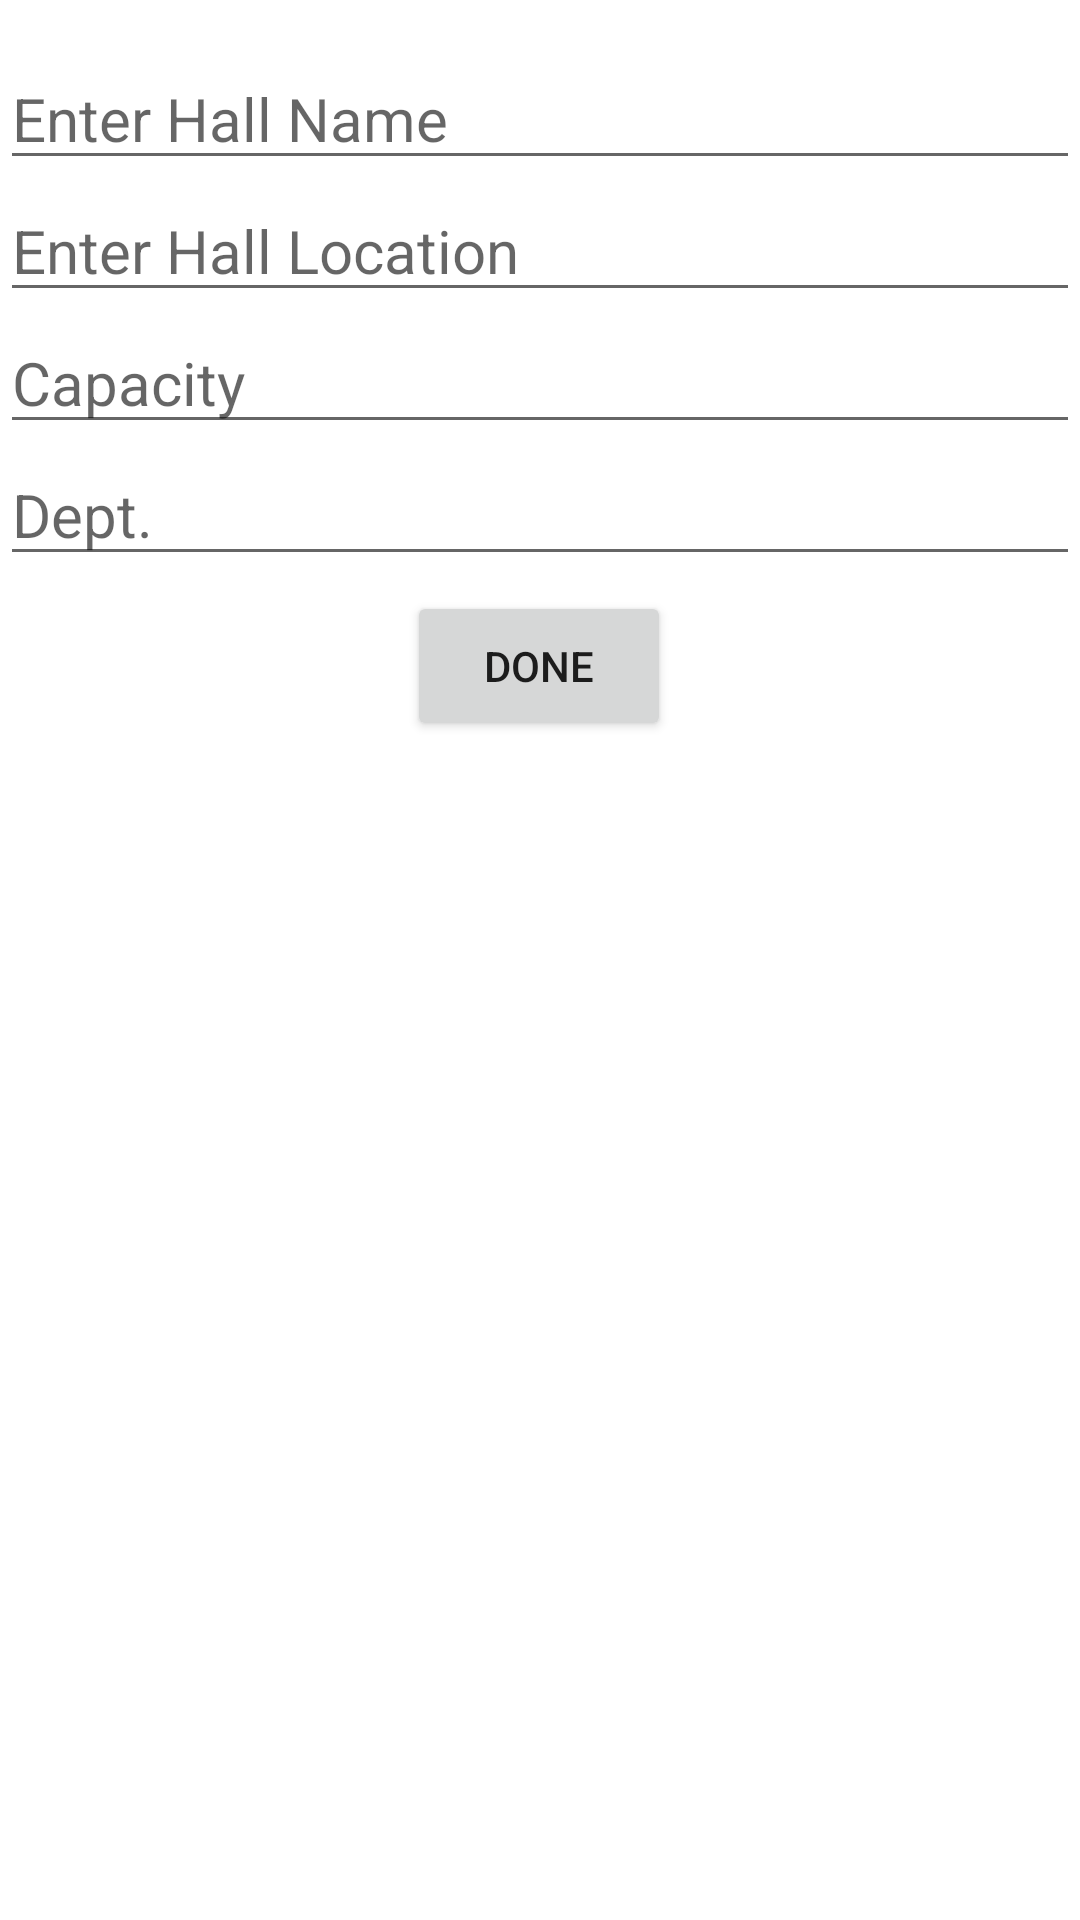

Layout XML and referenced resources for this Android screen:
<!-- AndroidManifest.xml: application theme Theme.AdminAVHallBooking -->
<!-- res/layout/add_av_hall_dialog.xml -->
<?xml version="1.0" encoding="utf-8"?>
<androidx.constraintlayout.widget.ConstraintLayout xmlns:android="http://schemas.android.com/apk/res/android"
    xmlns:app="http://schemas.android.com/apk/res-auto"
    xmlns:tools="http://schemas.android.com/tools"
    android:layout_width="match_parent"
    android:background="@drawable/border"
    android:layout_height="wrap_content">

    <EditText
        android:id="@+id/hall_name_et"
        android:layout_width="match_parent"
        android:layout_height="wrap_content"
        android:layout_marginTop="16dp"
        android:hint="Enter Hall Name"
        android:textColor="@color/black"
        android:textSize="20sp"
        app:layout_constraintEnd_toEndOf="parent"
        app:layout_constraintHorizontal_bias="0.0"
        app:layout_constraintStart_toStartOf="parent"
        app:layout_constraintTop_toTopOf="parent" />

    <EditText
        android:id="@+id/hall_location_et"
        android:layout_width="match_parent"
        android:layout_height="wrap_content"
        android:hint="Enter Hall Location"
        android:textColor="@color/black"
        android:textSize="20sp"
        app:layout_constraintTop_toBottomOf="@+id/hall_name_et" />

    <EditText
        android:id="@+id/hall_capacity_et"
        android:layout_width="match_parent"
        android:layout_height="wrap_content"
        android:hint="Capacity"
        android:textColor="@color/black"
        android:textSize="20sp"
        app:layout_constraintTop_toBottomOf="@+id/hall_location_et" />

    <EditText
        android:id="@+id/hall_dept_et"
        android:layout_width="match_parent"
        android:layout_height="wrap_content"
        android:hint="Dept."
        android:textColor="@color/black"
        android:textSize="20sp"
        app:layout_constraintTop_toBottomOf="@+id/hall_capacity_et" />

    <Button
        android:id="@+id/done_btn"
        android:layout_width="wrap_content"
        android:layout_height="50dp"
        android:layout_marginStart="161dp"
        android:layout_marginTop="5dp"
        android:layout_marginEnd="162dp"
        android:text="Done"
        app:layout_constraintEnd_toEndOf="parent"
        app:layout_constraintStart_toStartOf="parent"
        app:layout_constraintTop_toBottomOf="@+id/hall_dept_et" />

</androidx.constraintlayout.widget.ConstraintLayout>
<!-- resources referenced by this layout -->
<resources>
  <color name="black">#FF000000</color>
  <style name="Theme.AdminAVHallBooking" parent="Theme.MaterialComponents.DayNight.DarkActionBar">
          
          <item name="colorPrimary">@color/purple_500</item>
          <item name="colorPrimaryVariant">@color/purple_700</item>
          <item name="colorOnPrimary">@color/white</item>
          
          <item name="colorSecondary">@color/teal_200</item>
          <item name="colorSecondaryVariant">@color/teal_700</item>
          <item name="colorOnSecondary">@color/black</item>
          
          <item name="android:statusBarColor">?attr/colorPrimaryVariant</item>
          
      </style>
  <color name="purple_500">#FF6200EE</color>
  <color name="purple_700">#FF3700B3</color>
  <color name="white">#FFFFFFFF</color>
  <color name="teal_200">#FF03DAC5</color>
  <color name="teal_700">#FF018786</color>
</resources>
